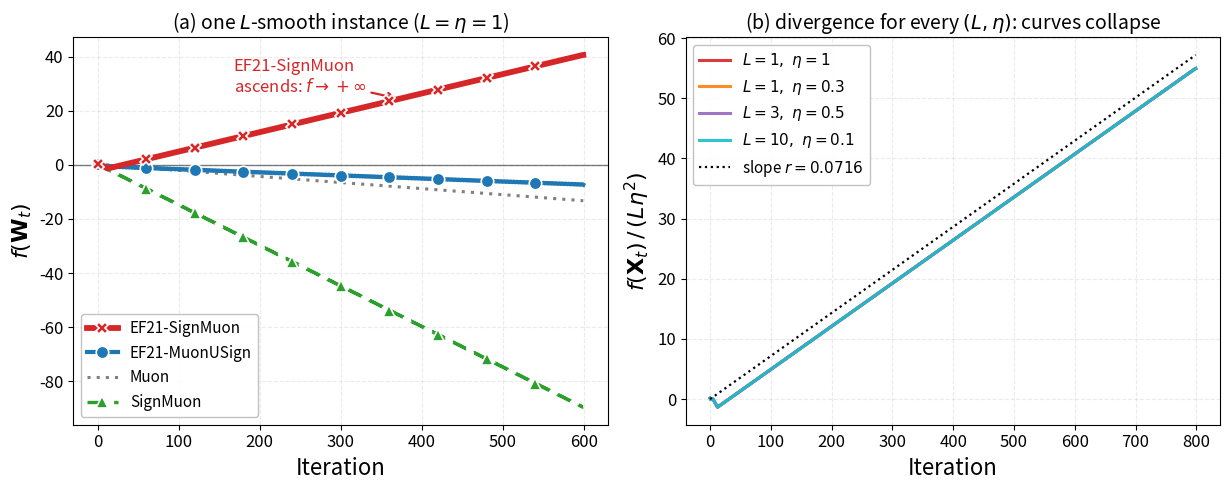

Recreate this plot in Python.
"""
Paper figure for the theorem "Divergence of EF21-SignMuon"
(aaai_article/ef21_signmuon_divergence.tex).

Construction (2x2, mu=0, W0=d0=0):
    f(W) = c1*eta*L*W00 + c2*eta*L*W11 + (L/2)(W01-a*eta)^2 + (L/2)(W10-b*eta)^2
    c1=1/5, c2=1/20, a=b=-2/5.

Panel (a): the SAME quadratic instance (L=eta=1), six/relevant methods. Only
           EF21-SignMuon ascends (f->+inf); tracking the gradient (EF21-MuonUSign)
           and full Muon descend.
Panel (b): scale invariance. For the eta-scaled family, f(X_t)/(L*eta^2) is the
           SAME trajectory for every (L,eta): all curves collapse onto one line of
           slope r = 0.07160, so EF21-SignMuon diverges for EVERY L>0, eta>0.

float64 is used; for this instance it agrees with 90-digit mpmath (the divergence
is precision-stable, not a rounding artifact).
"""
import os
import numpy as np
import matplotlib
matplotlib.use("Agg")
import matplotlib.pyplot as plt

C1, C2, A, B = 1.0/5, 1.0/20, -2.0/5, -2.0/5
RATE = 0.0715989997  # exact per-step ascent rate on the period-2 orbit


def lmo(M, tol=1e-9):
    U, S, Vt = np.linalg.svd(M, full_matrices=False)
    r = int(np.sum(S > tol * (S[0] if S.size else 1.0)))
    return U[:, :r] @ Vt[:r, :]


def ssign(Y):
    return np.mean(np.abs(Y)) * np.sign(Y)


def run(kind, L, eta, T):
    """Actual (un-normalized) EF21/Muon dynamics on the eta-scaled instance."""
    ae, be = A * eta, B * eta
    W = np.zeros((2, 2)); d = np.zeros((2, 2)); g = np.zeros((2, 2))
    def grad(W): return np.array([[C1*eta*L, L*(W[0,1]-ae)], [L*(W[1,0]-be), C2*eta*L]])
    def loss(W): return C1*eta*L*W[0,0]+C2*eta*L*W[1,1]+L/2*(W[0,1]-ae)**2+L/2*(W[1,0]-be)**2
    vals = np.empty(T)
    for t in range(T):
        vals[t] = loss(W)
        G = grad(W)
        if kind == "EF21-SignMuon":
            D = lmo(G); d = d + ssign(D - d); step = d
        elif kind == "EF21-MuonUSign":
            g = g + ssign(G - g); step = lmo(g)
        elif kind == "Muon":
            step = lmo(G)
        elif kind == "SignMuon":
            step = np.sign(lmo(G))
        W = W - eta * step
    return vals


# ---------------------------------------------------------------- figure
fig, (axA, axB) = plt.subplots(1, 2, figsize=(12.4, 5.0))

# Panel (a): one instance (L=eta=1), method comparison
T = 600
methods = [
    ("EF21-SignMuon",  "#d62728", "-",         4.2, "X", 6),
    ("EF21-MuonUSign", "#1f77b4", "-",         3.0, "o", 4),
    ("Muon",           "#7f7f7f", (0,(1,2)),   2.2, None, 2),
    ("SignMuon",       "#2ca02c", (0,(5,3)),   2.4, "^", 3),
]
for name, col, ls, lw, mk, z in methods:
    v = run(name, 1.0, 1.0, T)
    axA.plot(v, label=name, color=col, linestyle=ls, linewidth=lw, marker=mk,
             markersize=9, markevery=max(1, T//10),
             markerfacecolor=col, markeredgecolor="white", markeredgewidth=1.2, zorder=z)
axA.axhline(0, color="black", lw=1.0, alpha=0.5)
axA.set_xlabel("Iteration", fontsize=16)
axA.set_ylabel(r"$f(\mathbf{W}_t)$", fontsize=16)
axA.set_title(r"(a) one $L$-smooth instance ($L=\eta=1$)", fontsize=14)
axA.tick_params(labelsize=12)
axA.grid(True, ls="--", lw=0.8, alpha=0.25)
axA.annotate("EF21-SignMuon\nascends: " + r"$f\to+\infty$",
             xy=(int(T*0.62), run("EF21-SignMuon",1.0,1.0,T)[int(T*0.62)]),
             xytext=(0.30, 0.86), textcoords="axes fraction", color="#d62728",
             fontstyle="italic", fontsize=12, ha="left",
             arrowprops=dict(arrowstyle="->", color="#d62728", lw=1.6))
axA.legend(loc="lower left", fontsize=11, frameon=True, framealpha=0.95, edgecolor="0.75")

# Panel (b): scale invariance -- f/(L eta^2) collapses for every (L,eta)
Tb = 800
pairs = [(1.0, 1.0), (1.0, 0.3), (3.0, 0.5), (10.0, 0.1)]
cols = ["#d62728", "#ff7f0e", "#9467bd", "#17becf"]
for (L, eta), col in zip(pairs, cols):
    v = run("EF21-SignMuon", L, eta, Tb) / (L * eta**2)
    axB.plot(v, color=col, lw=2.2, alpha=0.9,
             label=r"$L=%g,\ \eta=%g$" % (L, eta))
axB.plot(np.arange(Tb), RATE*np.arange(Tb), color="black", ls=":", lw=1.6,
         label=r"slope $r=0.0716$")
axB.set_xlabel("Iteration", fontsize=16)
axB.set_ylabel(r"$f(\mathbf{X}_t)\,/\,(L\eta^2)$", fontsize=16)
axB.set_title(r"(b) divergence for every $(L,\eta)$: curves collapse", fontsize=14)
axB.tick_params(labelsize=12)
axB.grid(True, ls="--", lw=0.8, alpha=0.25)
axB.legend(loc="upper left", fontsize=11, frameon=True, framealpha=0.95, edgecolor="0.75")

fig.tight_layout()
outdir_paper = os.path.join("..", "aaai_article", "images", "counterexamples")
os.makedirs("im_dif", exist_ok=True)
fig.savefig("im_dif/ef21_signmuon_divergence.png", bbox_inches="tight", dpi=150)
fig.savefig("im_dif/ef21_signmuon_divergence.pdf", bbox_inches="tight")
if os.path.isdir(os.path.dirname(outdir_paper)):
    os.makedirs(outdir_paper, exist_ok=True)
    fig.savefig(os.path.join(outdir_paper, "ef21_signmuon_divergence.pdf"), bbox_inches="tight")
    fig.savefig(os.path.join(outdir_paper, "ef21_signmuon_divergence.png"), bbox_inches="tight", dpi=150)
print("saved ef21_signmuon_divergence.{pdf,png} to im_dif/ and aaai_article/images/counterexamples/")
